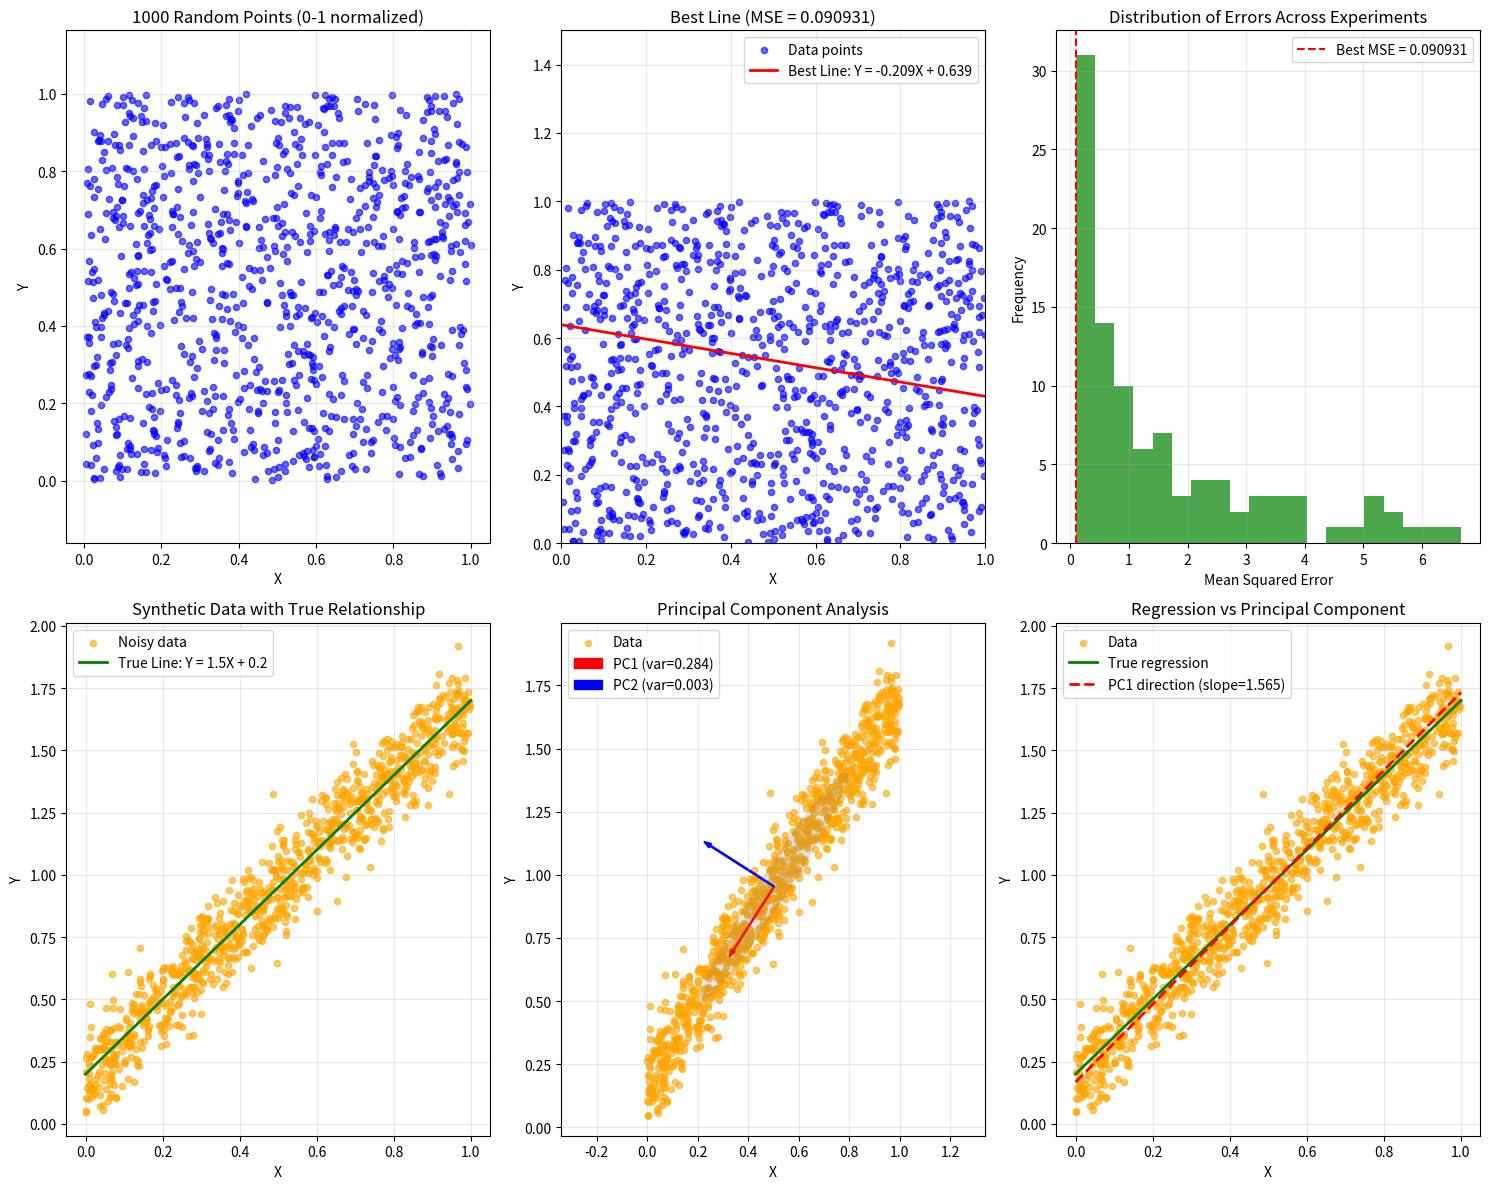

Write the Python code that produced this figure.
import numpy as np
import matplotlib.pyplot as plt
from matplotlib.patches import Ellipse
import random

# Set random seed for reproducibility
np.random.seed(42)
random.seed(42)

print("=== AI EXP DEVELOPER Course - Machine Learning Exercise ===")
print("Linear Regression with Random Points and Error Analysis\n")

# ================================================================================
# STEP 1: Generate 1000 random 2D points (vectors)
# ================================================================================
print("STEP 1: Generating 1000 random 2D points")
print("-" * 50)

N_POINTS = 1000
# Generate random points between 0-1 (normalized)
# X is independent, Y is dependent
X_points = np.random.uniform(0, 1, N_POINTS)  # X coordinates (independent)
Y_points = np.random.uniform(0, 1, N_POINTS)  # Y coordinates (dependent)

# Create the data matrix (1000 x 2)
data_points = np.column_stack((X_points, Y_points))

print(f"Generated {N_POINTS} points")
print(f"X range: [{X_points.min():.3f}, {X_points.max():.3f}]")
print(f"Y range: [{Y_points.min():.3f}, {Y_points.max():.3f}]")
print(f"First 5 points:\n{data_points[:5]}\n")

# ================================================================================
# STEP 2: Plot the random points on coordinate system
# ================================================================================
print("STEP 2: Plotting the random points")
print("-" * 50)

plt.figure(figsize=(15, 12))

# Plot 1: Original random points
plt.subplot(2, 3, 1)
plt.scatter(X_points, Y_points, alpha=0.6, s=20, color='blue')
plt.xlabel('X')
plt.ylabel('Y')
plt.title('1000 Random Points (0-1 normalized)')
plt.grid(True, alpha=0.3)
plt.axis('equal')

# ================================================================================
# STEP 3: Generate/Guess random A,B parameters for line equation
# ================================================================================
print("STEP 3: Testing multiple line parameters (A,B)")
print("-" * 50)

K_EXPERIMENTS = 100  # Number of experiments/trials
N_SAMPLES = 1000     # Number of data points

# Parameter ranges:
# B (intercept): 0-1 (intersection with Y-axis in first quadrant)
# A (slope): can be any value for first quadrant angles

best_error = float('inf')
best_A = None
best_B = None
all_errors = []

print(f"Running {K_EXPERIMENTS} experiments to find optimal line parameters...")

for experiment in range(K_EXPERIMENTS):
    # Generate random A and B
    A = random.uniform(-2, 4)  # Slope - wider range for better coverage
    B = random.uniform(0, 1)   # Intercept between 0-1
    
    # ============================================================================
    # STEP 4: Build line equation and calculate errors
    # ============================================================================
    # Line equation: Y = AX + B
    # Error for each point: ERR = (Y - AX - B)²
    
    predicted_Y = A * X_points + B
    errors = (Y_points - predicted_Y) ** 2  # Squared errors (always positive)
    
    # ============================================================================
    # STEP 5: Calculate average error (variance) for this experiment
    # ============================================================================
    mean_squared_error = np.mean(errors)  # Average of all errors = variance
    all_errors.append(mean_squared_error)
    
    # Keep track of best parameters
    if mean_squared_error < best_error:
        best_error = mean_squared_error
        best_A = A
        best_B = B
    
    if experiment % 20 == 0:  # Progress indicator
        print(f"Experiment {experiment}: A={A:.3f}, B={B:.3f}, MSE={mean_squared_error:.6f}")

print(f"\nCompleted {K_EXPERIMENTS} experiments")
print(f"Best parameters found:")
print(f"A (slope) = {best_A:.6f}")
print(f"B (intercept) = {best_B:.6f}")
print(f"Minimum average error = {best_error:.6f}")

# ================================================================================
# STEP 6: Choose and plot the line with minimum average error
# ================================================================================
print(f"\nSTEP 6: Drawing the optimal line")
print("-" * 50)

# Plot 2: Best line with random points
plt.subplot(2, 3, 2)
plt.scatter(X_points, Y_points, alpha=0.6, s=20, color='blue', label='Data points')

# Draw the best line
x_line = np.linspace(0, 1, 100)
y_line = best_A * x_line + best_B
plt.plot(x_line, y_line, 'red', linewidth=2, 
         label=f'Best Line: Y = {best_A:.3f}X + {best_B:.3f}')

plt.xlabel('X')
plt.ylabel('Y')
plt.title(f'Best Line (MSE = {best_error:.6f})')
plt.legend()
plt.grid(True, alpha=0.3)
plt.xlim(0, 1)
plt.ylim(0, 1.5)

# Plot 3: Error distribution
plt.subplot(2, 3, 3)
plt.hist(all_errors, bins=20, alpha=0.7, color='green')
plt.axvline(best_error, color='red', linestyle='--', 
            label=f'Best MSE = {best_error:.6f}')
plt.xlabel('Mean Squared Error')
plt.ylabel('Frequency')
plt.title('Distribution of Errors Across Experiments')
plt.legend()
plt.grid(True, alpha=0.3)

# ================================================================================
# STEP 7: SIMULATION PHASE - Generate data with known A,B + noise
# ================================================================================
print(f"\nSTEP 7: SIMULATION PHASE - Generating synthetic data")
print("-" * 50)

# Set true parameters for simulation
TRUE_A = 1.5  # True slope
TRUE_B = 0.2  # True intercept

print(f"True parameters: A = {TRUE_A}, B = {TRUE_B}")

# Generate X values
X_sim = np.random.uniform(0, 1, N_POINTS)

# Generate noise (epsilon) - small random noise
noise_std = 0.1  # Standard deviation of noise
epsilon = np.random.normal(0, noise_std, N_POINTS)

# Generate Y with equation: Y = AX + B + EPSILON
Y_sim = TRUE_A * X_sim + TRUE_B + epsilon

print(f"Generated synthetic data with noise (std = {noise_std})")

# Plot 4: Synthetic data with true line
plt.subplot(2, 3, 4)
plt.scatter(X_sim, Y_sim, alpha=0.6, s=20, color='orange', label='Noisy data')

# Draw true line
x_true = np.linspace(0, 1, 100)
y_true = TRUE_A * x_true + TRUE_B
plt.plot(x_true, y_true, 'green', linewidth=2, 
         label=f'True Line: Y = {TRUE_A}X + {TRUE_B}')

plt.xlabel('X')
plt.ylabel('Y')
plt.title('Synthetic Data with True Relationship')
plt.legend()
plt.grid(True, alpha=0.3)

# ================================================================================
# STEP 8: Data orientation analysis (variance in different directions)
# ================================================================================
print(f"\nSTEP 8: Data orientation and variance analysis")
print("-" * 50)

# Calculate covariance matrix
data_matrix = np.column_stack((X_sim, Y_sim))
cov_matrix = np.cov(data_matrix.T)

print("Covariance Matrix:")
print(cov_matrix)
print(f"Variance in X direction: {cov_matrix[0,0]:.6f}")
print(f"Variance in Y direction: {cov_matrix[1,1]:.6f}")
print(f"Covariance X-Y: {cov_matrix[0,1]:.6f}")

# Find principal components (eigenvectors and eigenvalues)
eigenvalues, eigenvectors = np.linalg.eig(cov_matrix)
print(f"Eigenvalues (variances along principal axes): {eigenvalues}")

# Sort by eigenvalue
idx = np.argsort(eigenvalues)[::-1]
eigenvalues = eigenvalues[idx]
eigenvectors = eigenvectors[:, idx]

print(f"Principal component 1 (max variance): {eigenvectors[:, 0]}")
print(f"Principal component 2 (min variance): {eigenvectors[:, 1]}")

# Plot 5: Data with principal components
plt.subplot(2, 3, 5)
plt.scatter(X_sim, Y_sim, alpha=0.6, s=20, color='orange', label='Data')

# Draw principal component vectors
center_x, center_y = np.mean(X_sim), np.mean(Y_sim)
scale = 0.3

# First principal component (max variance)
pc1_x = eigenvectors[0, 0] * scale
pc1_y = eigenvectors[1, 0] * scale
plt.arrow(center_x, center_y, pc1_x, pc1_y, 
          color='red', width=0.005, head_width=0.02, 
          label=f'PC1 (var={eigenvalues[0]:.3f})')

# Second principal component (min variance)
pc2_x = eigenvectors[0, 1] * scale
pc2_y = eigenvectors[1, 1] * scale
plt.arrow(center_x, center_y, pc2_x, pc2_y, 
          color='blue', width=0.005, head_width=0.02,
          label=f'PC2 (var={eigenvalues[1]:.3f})')

# Draw data ellipse
angle = np.arctan2(eigenvectors[1, 0], eigenvectors[0, 0]) * 180 / np.pi
ellipse = Ellipse((center_x, center_y), 
                  width=np.sqrt(eigenvalues[0])*2, 
                  height=np.sqrt(eigenvalues[1])*2,
                  angle=angle, alpha=0.2, color='gray')
plt.gca().add_patch(ellipse)

plt.xlabel('X')
plt.ylabel('Y')
plt.title('Principal Component Analysis')
plt.legend()
plt.grid(True, alpha=0.3)
plt.axis('equal')

# Plot 6: Regression line vs Principal Component
plt.subplot(2, 3, 6)
plt.scatter(X_sim, Y_sim, alpha=0.6, s=20, color='orange', label='Data')

# True regression line
plt.plot(x_true, y_true, 'green', linewidth=2, label='True regression')

# Principal component direction as a line
pc1_slope = eigenvectors[1, 0] / eigenvectors[0, 0]
pc1_intercept = center_y - pc1_slope * center_x
x_pc = np.linspace(0, 1, 100)
y_pc = pc1_slope * x_pc + pc1_intercept
plt.plot(x_pc, y_pc, 'red', linewidth=2, linestyle='--', 
         label=f'PC1 direction (slope={pc1_slope:.3f})')

plt.xlabel('X')
plt.ylabel('Y')
plt.title('Regression vs Principal Component')
plt.legend()
plt.grid(True, alpha=0.3)

plt.tight_layout()
plt.show()

# ================================================================================
# SUMMARY AND EXPLANATION
# ================================================================================
print(f"\n" + "="*70)
print("SUMMARY AND EXPLANATION")
print("="*70)

print(f"""
WHAT WE DID AND WHY:

1. RANDOM POINT GENERATION:
   - Generated {N_POINTS} random points to simulate real data
   - X and Y coordinates between 0-1 (normalized)

2. LINE FITTING EXPERIMENT:
   - Tested {K_EXPERIMENTS} different line parameters (A, B)
   - For each line, calculated Mean Squared Error (MSE)
   - MSE = average of (Y - AX - B)² across all points

3. WHY CALCULATE PREDICTION ERROR?
   - To find the best line that fits our data
   - Lower error = better prediction accuracy
   - This is the foundation of machine learning!

4. OPTIMAL PARAMETERS FOUND:
   - Best A (slope): {best_A:.6f}
   - Best B (intercept): {best_B:.6f} 
   - Minimum error: {best_error:.6f}

5. SIMULATION WITH KNOWN TRUTH:
   - Generated data with TRUE_A = {TRUE_A}, TRUE_B = {TRUE_B}
   - Added noise to make it realistic
   - This shows how regression works with real noisy data

6. DATA ORIENTATION ANALYSIS:
   - Calculated how data spreads in different directions
   - Principal Component 1: direction of maximum variance
   - This is where the most "information" lies
   - PC1 often aligns with the regression line!

7. REGRESSION = RELATIONSHIP DISCOVERY:
   - Regression finds the best linear relationship between X and Y
   - It's like finding the "average" direction of the data cloud
   - The goal is optimal prediction of Y given X

REAL-WORLD APPLICATIONS:
- Predicting house prices from size (X=size, Y=price)
- Stock price prediction from market indicators  
- Medical diagnosis from symptoms
- And much more!
""")

print("\nThis exercise demonstrates the core concepts of:")
print("• Linear regression")
print("• Error minimization") 
print("• Principal component analysis")
print("• The relationship between regression and data orientation")
print("\nThese are fundamental building blocks of machine learning!")